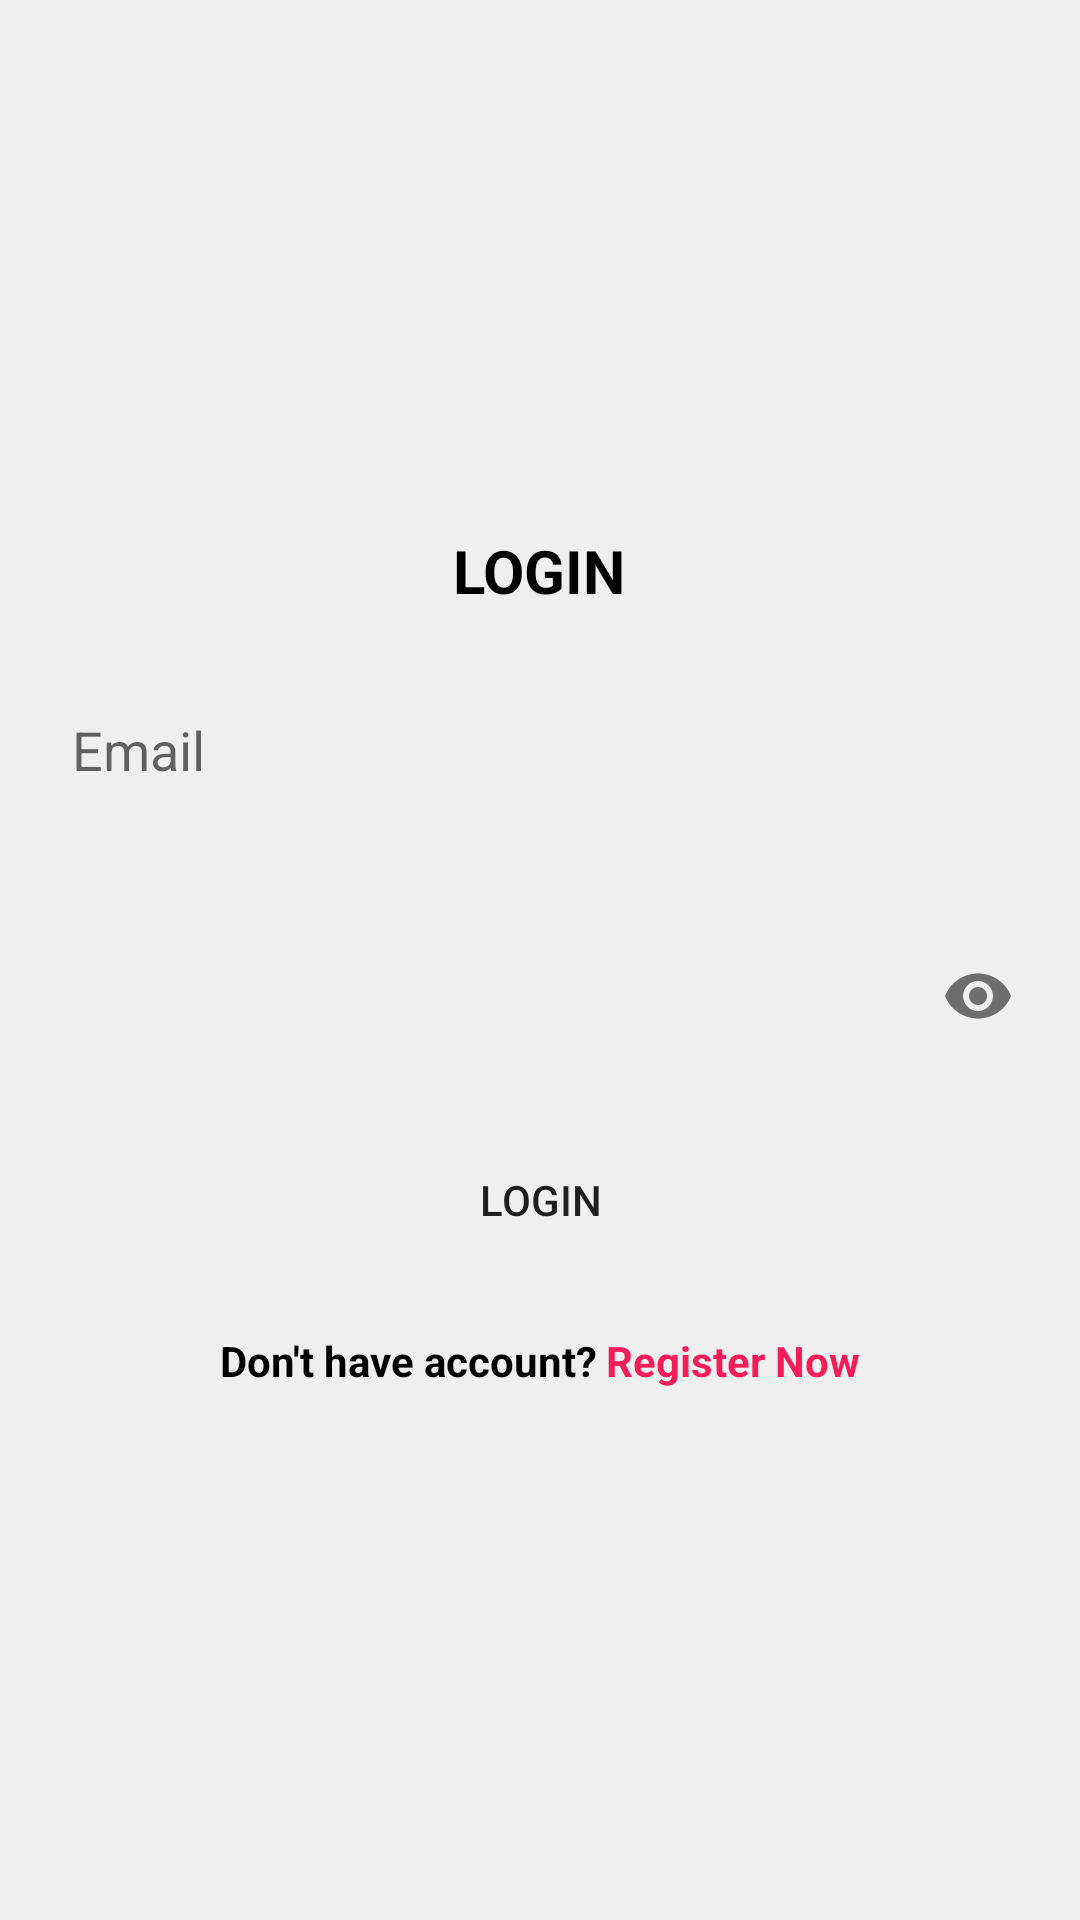

Reconstruct the res/layout file that produces this screen, plus the resources it refers to.
<!-- AndroidManifest.xml: application theme AppTheme -->
<!-- res/layout/activity_login.xml -->
<?xml version="1.0" encoding="utf-8"?>
<android.support.design.widget.CoordinatorLayout xmlns:android="http://schemas.android.com/apk/res/android"
    xmlns:app="http://schemas.android.com/apk/res-auto"
    xmlns:tools="http://schemas.android.com/tools"
    android:layout_width="match_parent"
    android:layout_height="match_parent"
    android:background="@color/white_bg">

    <android.support.design.widget.AppBarLayout
        android:layout_width="match_parent"
        android:layout_height="wrap_content"
        app:layout_behavior="@string/appbar_scrolling_view_behavior">

        <LinearLayout
            android:visibility="gone"
            android:layout_width="match_parent"
            android:layout_height="105dp"
            android:orientation="vertical"
            app:layout_scrollFlags="scroll|enterAlways"/>


    </android.support.design.widget.AppBarLayout>

    <LinearLayout
        android:orientation="vertical"
        android:gravity="center"
        android:layout_width="match_parent"
        android:layout_height="match_parent">

        <TextView
            android:text="LOGIN"
            android:textColor="@color/black_color"
            android:textSize="20dp"
            android:textStyle="bold"
            android:layout_width="wrap_content"
            android:layout_height="wrap_content"/>

        <android.support.design.widget.TextInputLayout
            android:id="@+id/text_input_email"
            android:layout_margin="10dp"
            android:layout_width="match_parent"
            android:layout_height="wrap_content">

            <EditText
                android:id="@+id/input_email"
                android:hint="@string/your_email"
                android:lines="1"
                android:padding="14dp"
                android:background="@drawable/custom_edit_text"
                android:layout_width="match_parent"
                android:layout_height="wrap_content" />

        </android.support.design.widget.TextInputLayout>

        <android.support.design.widget.TextInputLayout
            android:id="@+id/text_input_password"
            android:layout_margin="10dp"
            android:layout_width="match_parent"
            android:layout_height="wrap_content"
            app:passwordToggleEnabled="true">

            <EditText
                android:id="@+id/input_password"
                android:lines="1"
                android:inputType="textPassword"
                android:background="@drawable/custom_edit_text"
                android:padding="10dp"
                android:layout_width="match_parent"
                android:layout_height="wrap_content" />

        </android.support.design.widget.TextInputLayout>

        <Button
            android:id="@+id/button_login"
            android:layout_margin="10dp"
            android:background="@drawable/custom_button"
            android:onClick="doLogin"
            android:text="@string/login"
            android:layout_width="match_parent"
            android:layout_height="wrap_content" />

        <LinearLayout
            android:orientation="horizontal"
            android:layout_width="wrap_content"
            android:layout_height="wrap_content"
            android:weightSum="100">

            <TextView
                android:gravity="bottom"
                android:textColor="@color/black_color"
                android:layout_marginTop="10dp"
                android:layout_marginLeft="10dp"
                android:layout_marginRight="3dp"
                android:textStyle="bold"
                android:text="@string/dont_have"
                android:layout_weight="50"
                android:layout_width="wrap_content"
                android:layout_height="wrap_content" />

            <TextView
                android:id="@+id/register"
                android:gravity="bottom"
                android:textColor="@color/colorPrimary"
                android:textStyle="bold"
                android:layout_marginTop="10dp"
                android:layout_marginRight="10dp"
                android:text="@string/register_now"
                android:layout_weight="50"
                android:layout_width="wrap_content"
                android:layout_height="wrap_content" />

        </LinearLayout>

    </LinearLayout>

</android.support.design.widget.CoordinatorLayout>
<!-- resources referenced by this layout -->
<resources>
  <color name="black_color">#000000</color>
  <color name="colorPrimary">#f21d5a</color>
  <color name="white_bg">#efefef</color>
  <string name="dont_have">Don\'t have account?</string>
  <string name="login">Login</string>
  <string name="register_now">Register Now</string>
  <string name="your_email">Email</string>
  <style name="AppTheme" parent="Theme.AppCompat.Light.NoActionBar">
          
          <item name="colorPrimary">@color/colorPrimary</item>
          <item name="colorPrimaryDark">@color/colorPrimaryDark</item>
          <item name="colorAccent">@color/colorAccent</item>
      </style>
  <color name="colorPrimaryDark">#b30738</color>
  <color name="colorAccent">#FF4081</color>
</resources>
